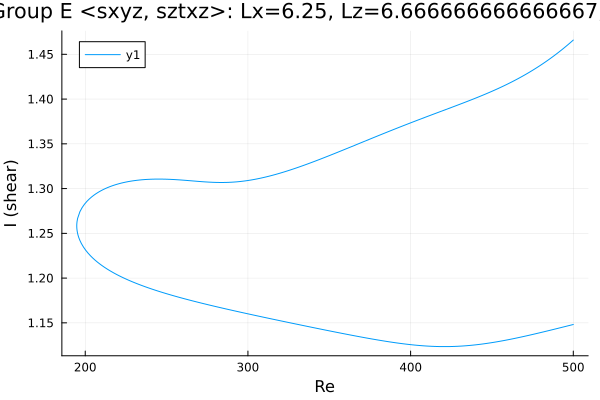

The data file committed next to this chart (first rows):
Re, shear
500.0, 1.148
498.6, 1.148
497.2, 1.147
495.8, 1.146
494.4, 1.146
493, 1.145
491.6, 1.144
490.1, 1.144
488.7, 1.143
487.3, 1.142
485.9, 1.142
484.5, 1.141
483.1, 1.141
481.7, 1.14
480.2, 1.139
480.2, 1.139
478.8, 1.139
477.4, 1.138
476.8, 1.138
475.4, 1.137
473.9, 1.137
472.5, 1.136
471.1, 1.135
469.7, 1.135
468.3, 1.134
466.9, 1.134
465.5, 1.133
464, 1.133
462.6, 1.132
461.2, 1.132
459.8, 1.131
458.4, 1.131
457, 1.13
455.6, 1.13
454.1, 1.129
452.7, 1.129
451.3, 1.128
449.9, 1.128
448.5, 1.127
447.1, 1.127
445.7, 1.127
444.2, 1.126
442.8, 1.126
441.4, 1.126
440, 1.125
438.6, 1.125
437.2, 1.125
435.8, 1.125
434.3, 1.124
432.9, 1.124
431.5, 1.124
430.1, 1.124
428.7, 1.124
427.3, 1.124
425.9, 1.124
424.4, 1.124
423, 1.123
421.6, 1.123
420.2, 1.123
418.8, 1.123
... 447 more rows
